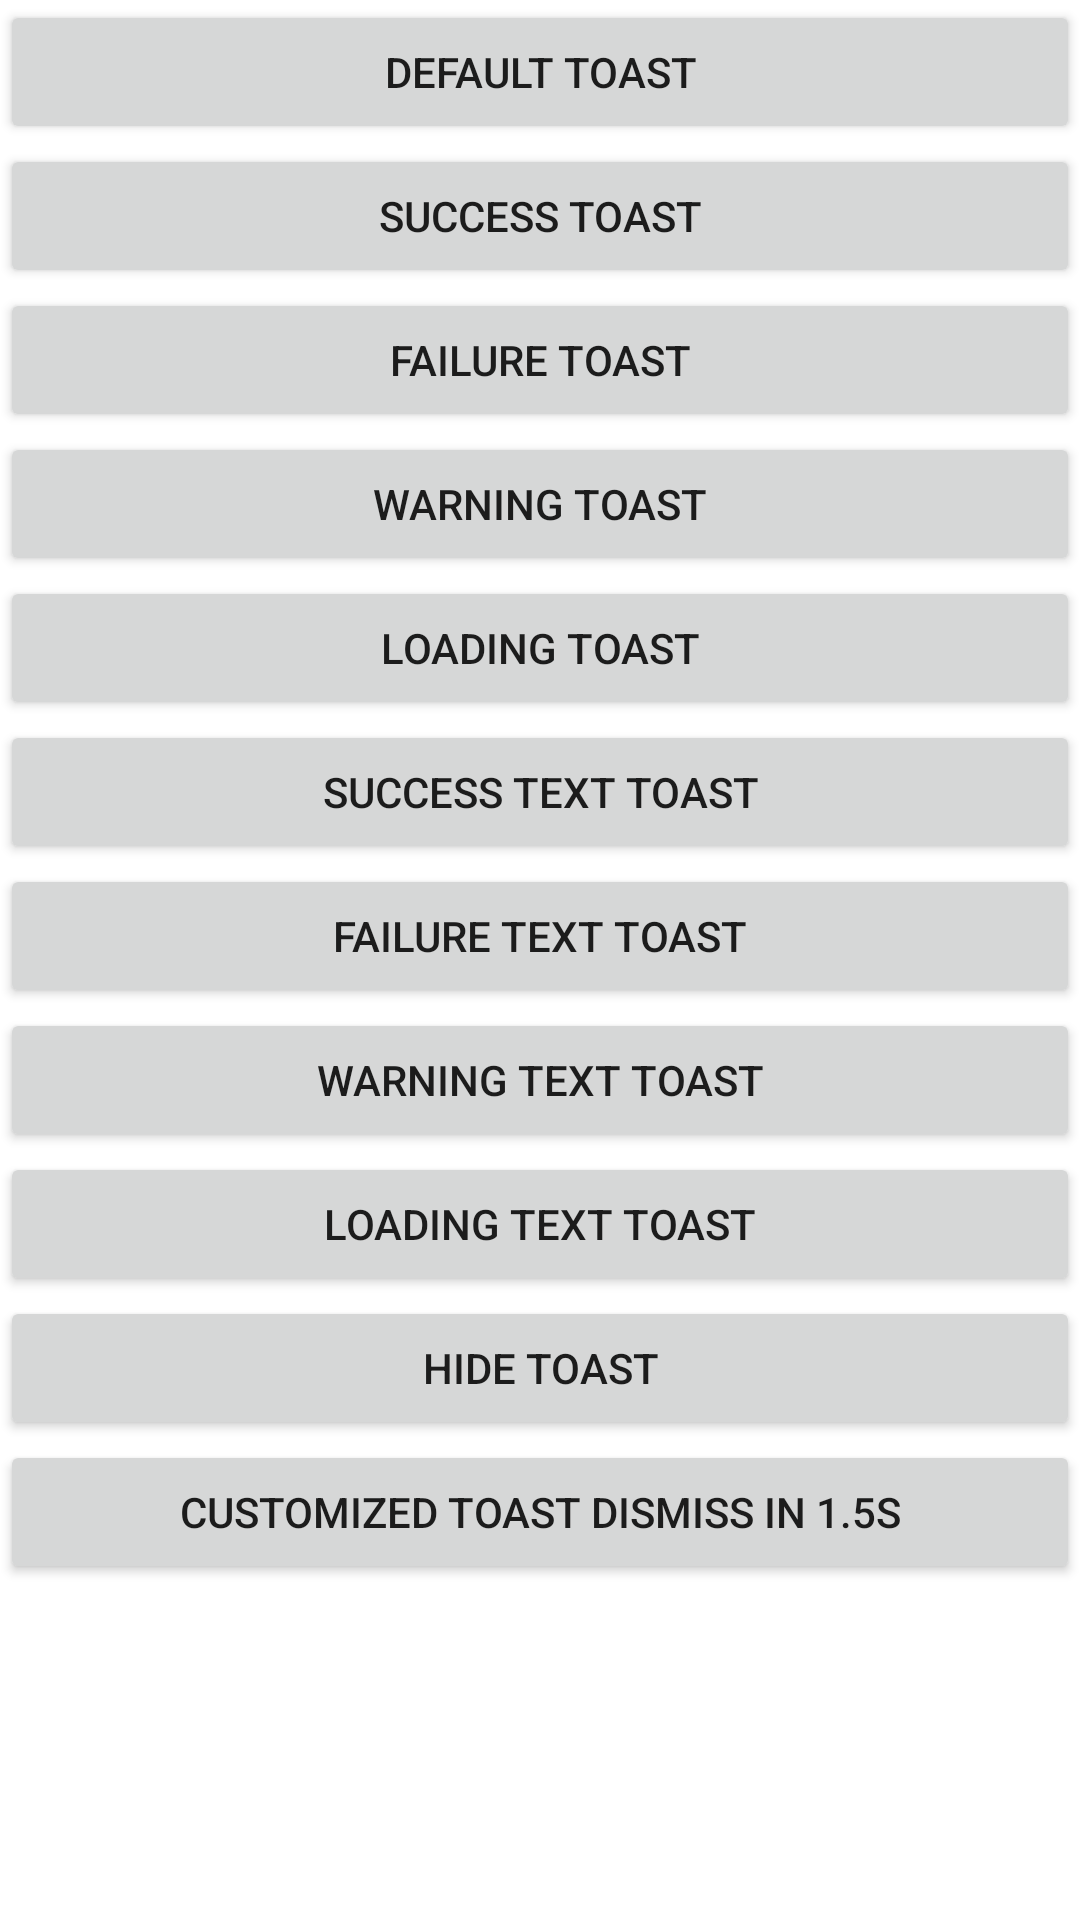

This screen was rendered from an Android layout file. Write that file and the resources it references.
<!-- AndroidManifest.xml: application theme AppTheme -->
<!-- res/layout/activity_toast.xml -->
<?xml version="1.0" encoding="utf-8"?>
<ScrollView xmlns:android="http://schemas.android.com/apk/res/android"
    android:layout_width="match_parent"
    android:layout_height="match_parent">

    <LinearLayout
        android:layout_width="match_parent"
        android:layout_height="wrap_content"
        android:orientation="vertical">

        <Button
            android:layout_width="match_parent"
            android:layout_height="wrap_content"
            android:onClick="onDefaultClick"
            android:text="Default Toast"/>

        <Button
            android:layout_width="match_parent"
            android:layout_height="wrap_content"
            android:onClick="onSuccessClick"
            android:text="Success Toast"/>

        <Button
            android:layout_width="match_parent"
            android:layout_height="wrap_content"
            android:onClick="onFailureClick"
            android:text="Failure Toast"/>

        <Button
            android:layout_width="match_parent"
            android:layout_height="wrap_content"
            android:onClick="onWarningClick"
            android:text="Warning Toast"/>

        <Button
            android:layout_width="match_parent"
            android:layout_height="wrap_content"
            android:onClick="onLoadingClick"
            android:text="Loading Toast"/>

        <Button
            android:layout_width="match_parent"
            android:layout_height="wrap_content"
            android:onClick="onSuccessTextClick"
            android:text="Success Text Toast"/>

        <Button
            android:layout_width="match_parent"
            android:layout_height="wrap_content"
            android:onClick="onFailureTextClick"
            android:text="Failure Text Toast"/>

        <Button
            android:layout_width="match_parent"
            android:layout_height="wrap_content"
            android:onClick="onWarningTextClick"
            android:text="Warning Text Toast"/>

        <Button
            android:layout_width="match_parent"
            android:layout_height="wrap_content"
            android:onClick="onLoadingTextClick"
            android:text="Loading Text Toast"/>

        <Button
            android:layout_width="match_parent"
            android:layout_height="wrap_content"
            android:onClick="onHideToastClick"
            android:text="Hide Toast"/>

        <Button
            android:layout_width="match_parent"
            android:layout_height="wrap_content"
            android:onClick="onToastCustomClick"
            android:text="Customized Toast dismiss in 1.5s"/>

    </LinearLayout>

</ScrollView>
<!-- resources referenced by this layout -->
<resources>

</resources>
